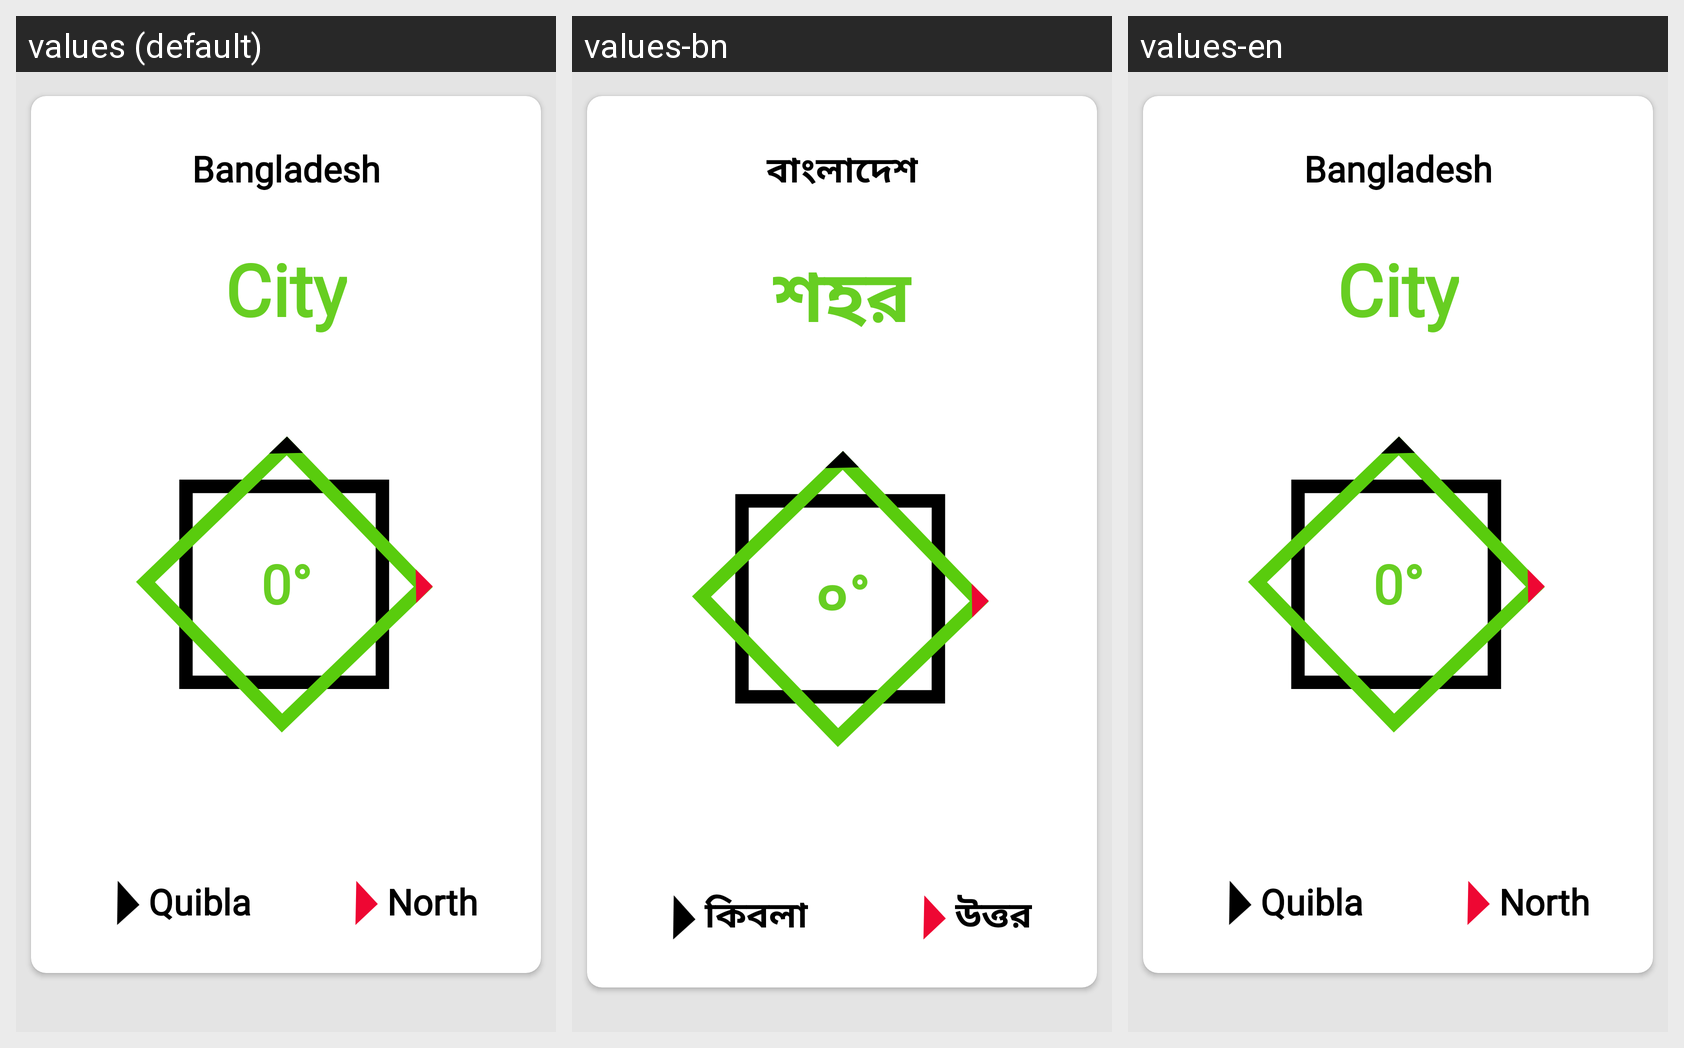

Translations of the strings shown on this Android screen, per locale in the grid:
Android screen res/layout/fragment_calibrate.xml rendered under 3 locales, left to right: values (default), values-bn, values-en. Device: Nexus 5 (rendered at 1080×1920; each locale shown at half size, 540×960, under a caption strip naming it); theme Theme.RamadanApp.
Strings drawn on this screen, with the default value and each locale's value (text and hints the layout hard-codes, and strings that could not be matched under every locale, appear in the picture but are not listed):

bangladesh
  values: Bangladesh
  values-bn: বাংলাদেশ
  values-en: Bangladesh

quibla
  values: Quibla
  values-bn: কিবলা
  values-en: Quibla

north
  values: North
  values-bn: উত্তর
  values-en: North

city
  values: City
  values-bn: শহর
  values-en: City

degree
  values: 0°
  values-bn: ০°
  values-en: 0°
